Photos from the image-classification dataset "images" in the GitHub repository maso0310/quality_selector_game. Its 2 classes are: diseased, healthy.

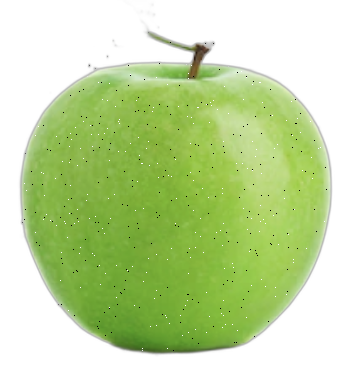
Label: healthy

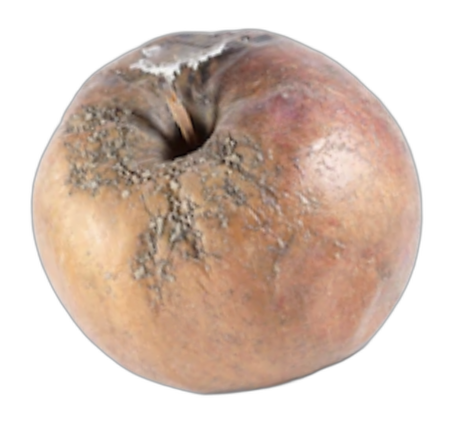
Label: diseased

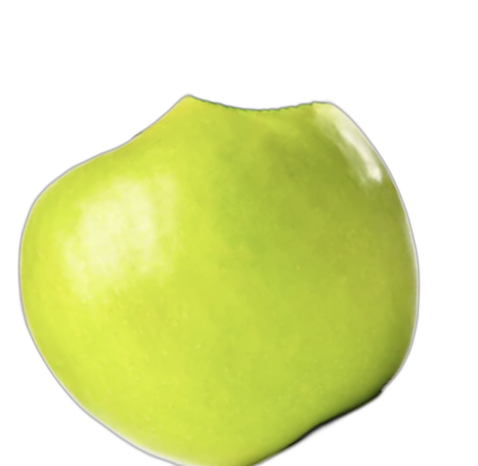
Label: healthy

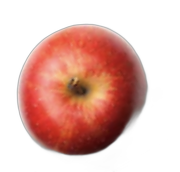
Label: healthy

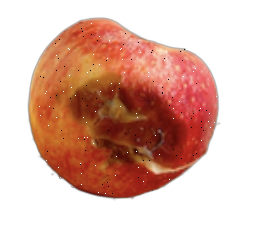
Label: diseased

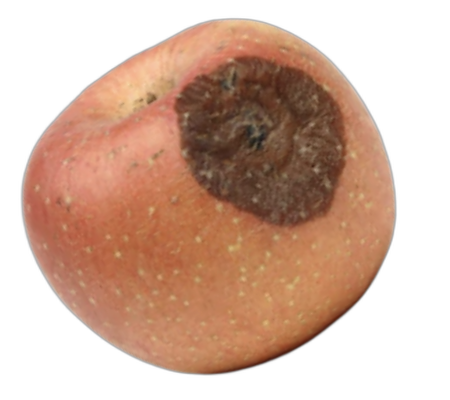
Label: diseased
